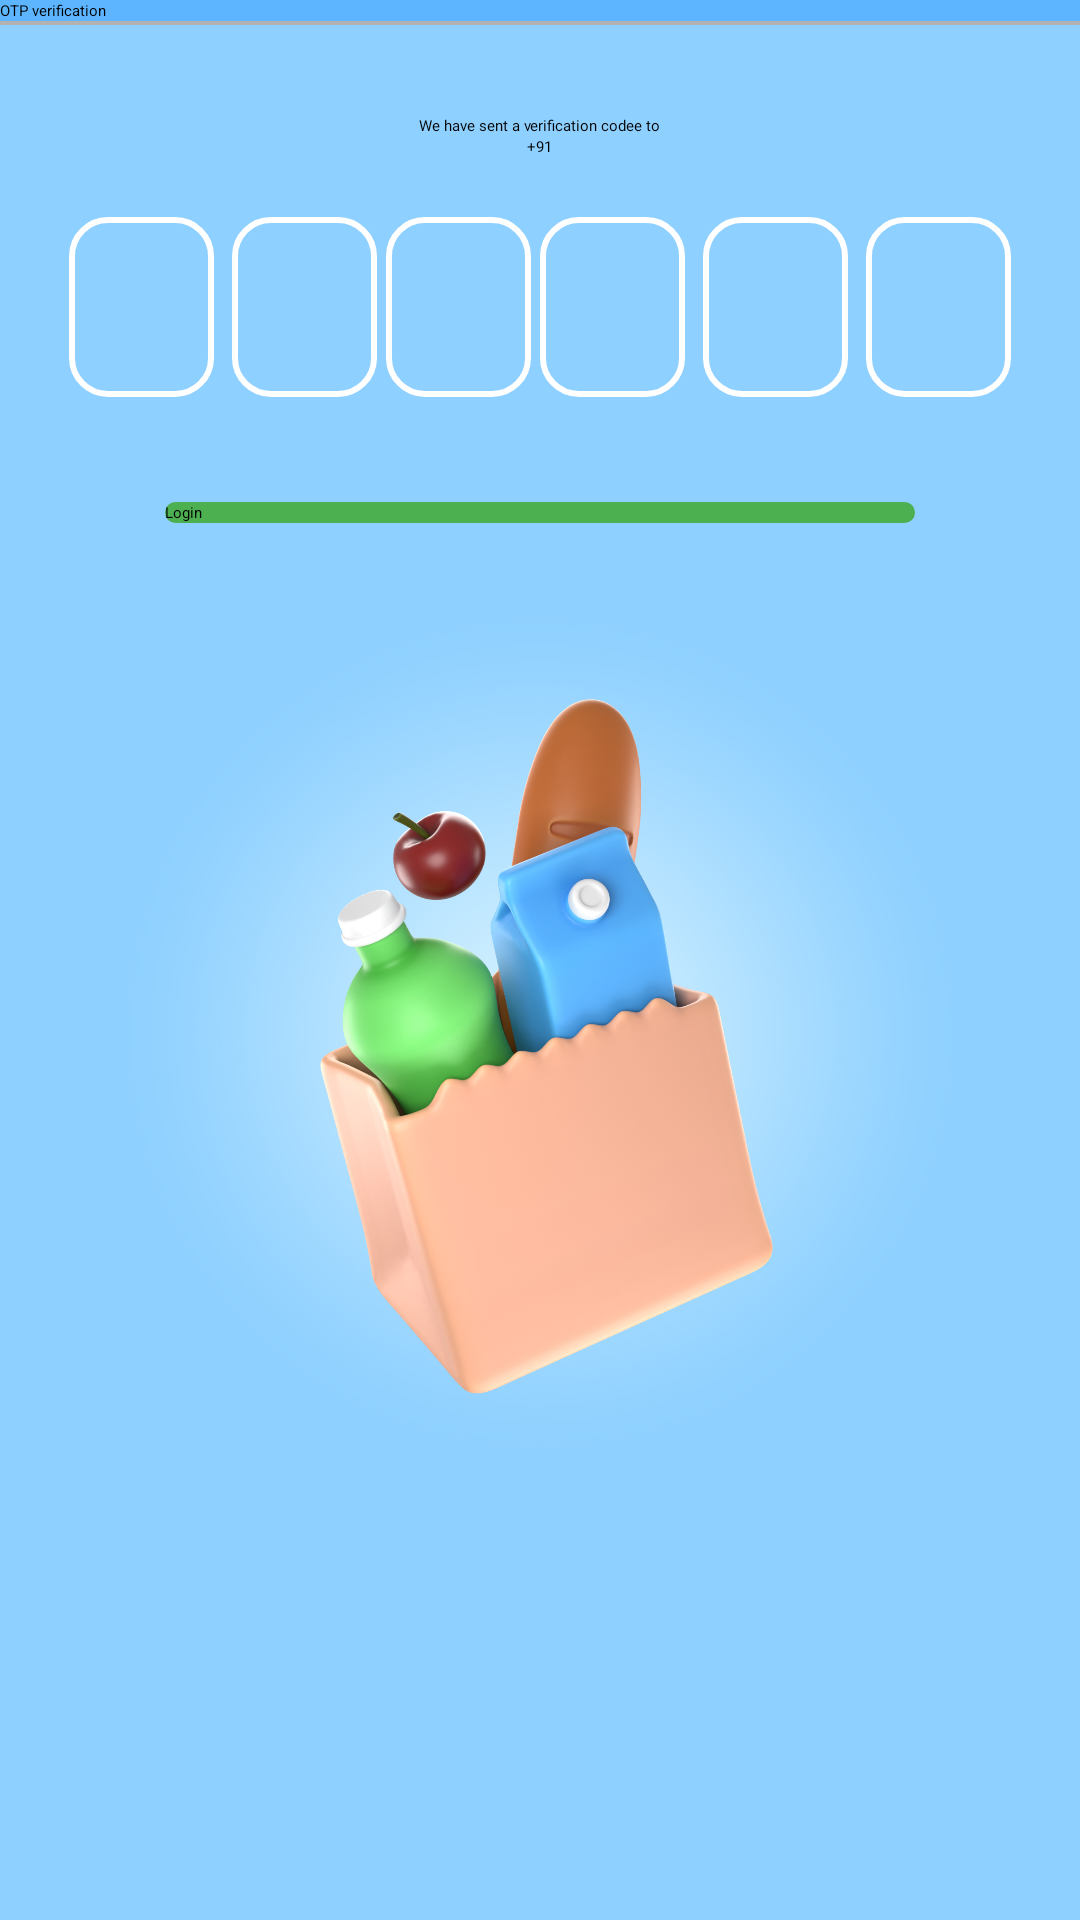

Here is an Android app screen rendered from its layout file. Give the layout XML and the strings, colors and styles it references.
<!-- AndroidManifest.xml: application theme Theme.GoCart -->
<!-- res/layout/fragment_opt.xml -->
<?xml version="1.0" encoding="utf-8"?>
<androidx.constraintlayout.widget.ConstraintLayout xmlns:android="http://schemas.android.com/apk/res/android"
    xmlns:tools="http://schemas.android.com/tools"
    android:layout_width="match_parent"
    android:layout_height="match_parent"
    xmlns:app="http://schemas.android.com/apk/res-auto"
    android:background="#8ED0FF"
    tools:context=".Auth.optFragment">


    <androidx.appcompat.widget.Toolbar
        android:id="@+id/tbOtpFrag"

        android:layout_width="match_parent"
        android:layout_height="wrap_content"
        android:background="#5DB5FF"
        android:minHeight="?attr/actionBarSize"
        app:navigationIcon="@drawable/arrow_back_24"
        app:layout_constraintEnd_toEndOf="parent"
        app:layout_constraintStart_toStartOf="parent"
        app:layout_constraintTop_toTopOf="parent"
        app:title="OTP verification" />

    <View
        android:id="@+id/view"
        android:layout_width="match_parent"
        android:layout_height="1.30dp"
        android:background="#B3B2B2"
        app:layout_constraintEnd_toEndOf="parent"
        app:layout_constraintStart_toStartOf="parent"
        app:layout_constraintTop_toBottomOf="@+id/tbOtpFrag" />

    <LinearLayout
        android:layout_width="match_parent"
        android:layout_height="wrap_content"
        android:orientation="vertical"
        android:layout_marginTop="5dp"
        android:gravity="center"
        app:layout_constraintTop_toBottomOf="@+id/view">

        <TextView
            android:id="@+id/textView"
            android:layout_width="wrap_content"
            android:layout_height="wrap_content"
            android:layout_marginTop="25dp"
            android:fontFamily="@font/rubikblack"
            android:text="We have sent a verification codee to" />

        <TextView
            android:id="@+id/num"
            android:layout_width="wrap_content"
            android:fontFamily="@font/rubikblack"
            android:layout_height="wrap_content"
            android:text="+91" />

        <LinearLayout
            android:layout_width="match_parent"
            android:layout_height="80dp"
            android:layout_marginHorizontal="20dp"
            android:layout_marginTop="10dp"
            android:gravity="center"
            android:orientation="horizontal">

            <EditText
                android:id="@+id/code1"
                android:layout_width="60dp"
                android:layout_height="60dp"
                android:gravity="center"
                android:layout_margin="3dp"
                android:layout_weight="1"
                android:background="@drawable/box_border"
                android:ems="10"
                android:inputType="number"
                android:maxLength="1"
                tools:ignore="SpeakableTextPresentCheck" />

            <EditText
                android:id="@+id/code2"
                android:layout_width="60dp"
                android:gravity="center"
                android:layout_height="60dp"
                android:layout_margin="3dp"
                android:layout_weight="1"
                android:background="@drawable/box_border"
                android:ems="10"
                android:inputType="number"
                android:maxLength="1"
                tools:ignore="SpeakableTextPresentCheck" />

            <EditText
                android:id="@+id/code3"
                android:layout_width="60dp"
                android:layout_height="60dp"
                android:gravity="center"
                android:layout_weight="1"
                android:background="@drawable/box_border"
                android:ems="10"
                android:inputType="number"
                android:maxLength="1"
                tools:ignore="SpeakableTextPresentCheck" />
            <EditText
                android:id="@+id/code4"
                android:layout_width="60dp"
                android:layout_height="60dp"
                android:layout_margin="3dp"
                android:layout_weight="1"
                android:gravity="center"
                android:background="@drawable/box_border"
                android:ems="10"
                android:inputType="number"
                android:maxLength="1"
                tools:ignore="SpeakableTextPresentCheck" />
            <EditText
                android:id="@+id/code5"
                android:layout_width="60dp"
                android:layout_height="60dp"
                android:layout_margin="3dp"
                android:layout_weight="1"
                android:gravity="center"
                android:background="@drawable/box_border"
                android:ems="10"
                android:inputType="number"
                android:maxLength="1"
                tools:ignore="SpeakableTextPresentCheck" />

            <EditText
                android:id="@+id/code6"
                android:layout_width="60dp"
                android:layout_height="60dp"
                android:layout_margin="3dp"
                android:layout_weight="1"
                android:gravity="center"
                android:background="@drawable/box_border"
                android:ems="10"
                android:inputType="number"
                android:maxLength="1"
                tools:ignore="SpeakableTextPresentCheck" />

        </LinearLayout>

        <Button
            android:id="@+id/OtploginBtn"
            android:layout_width="250dp"
            android:layout_height="wrap_content"
            android:background="@drawable/button_background"
            app:backgroundTint= "#5DB5FF"
            android:layout_weight="1"
            android:backgroundTint="@color/green"
            android:layout_marginTop="25dp"
            android:text="Login" />

        <ImageView
            android:id="@+id/imageView2"
            android:layout_width="match_parent"
            android:layout_height="280dp"
            android:layout_marginTop="30dp"
            android:src="@drawable/background_opt" />

    </LinearLayout>
</androidx.constraintlayout.widget.ConstraintLayout>
<!-- resources referenced by this layout -->
<resources>
  <color name="green">#4CAF50</color>
  <!-- drawable background_opt: jpg bitmap (drawable, 431369 bytes) -->
  <!-- drawable box_border (drawable) -->
  <?xml version="1.0" encoding="utf-8"?>
   <shape xmlns:android="http://schemas.android.com/apk/res/android"
          android:shape="rectangle">
  
  
          <corners android:radius="12dp" /> 
          <stroke
  
  android:color="@color/white"            android:width="2dp"/> 
  </shape>
  <!-- drawable button_background (drawable) -->
  <?xml version="1.0" encoding="utf-8"?>
  <selector xmlns:android="http://schemas.android.com/apk/res/android">
  
      
      <item android:state_enabled="true" android:state_pressed="false">
          <shape android:shape="rectangle">
              <gradient
                  android:startColor="#FF7F50"
                  android:endColor="#FF6347"
                  android:angle="270"/>
              <corners android:radius="8dp" />
              <stroke
                  android:width="2dp"
                  android:color="#FF4500" />
          </shape>
      </item>
  
      
      <item android:state_enabled="true" android:state_pressed="true">
          <shape android:shape="rectangle">
              <solid android:color="#FF6347" />
              <corners android:radius="8dp" />
              <stroke
                  android:width="2dp"
                  android:color="#FF4500" />
          </shape>
      </item>
  
      
      <item android:state_enabled="false">
          <shape android:shape="rectangle">
              <solid android:color="#D3D3D3" />
              <corners android:radius="8dp" />
              <stroke
                  android:width="2dp"
                  android:color="#A9A9A9" />
          </shape>
      </item>
  
  </selector>
  <color name="white">#FFFFFFFF</color>
</resources>
